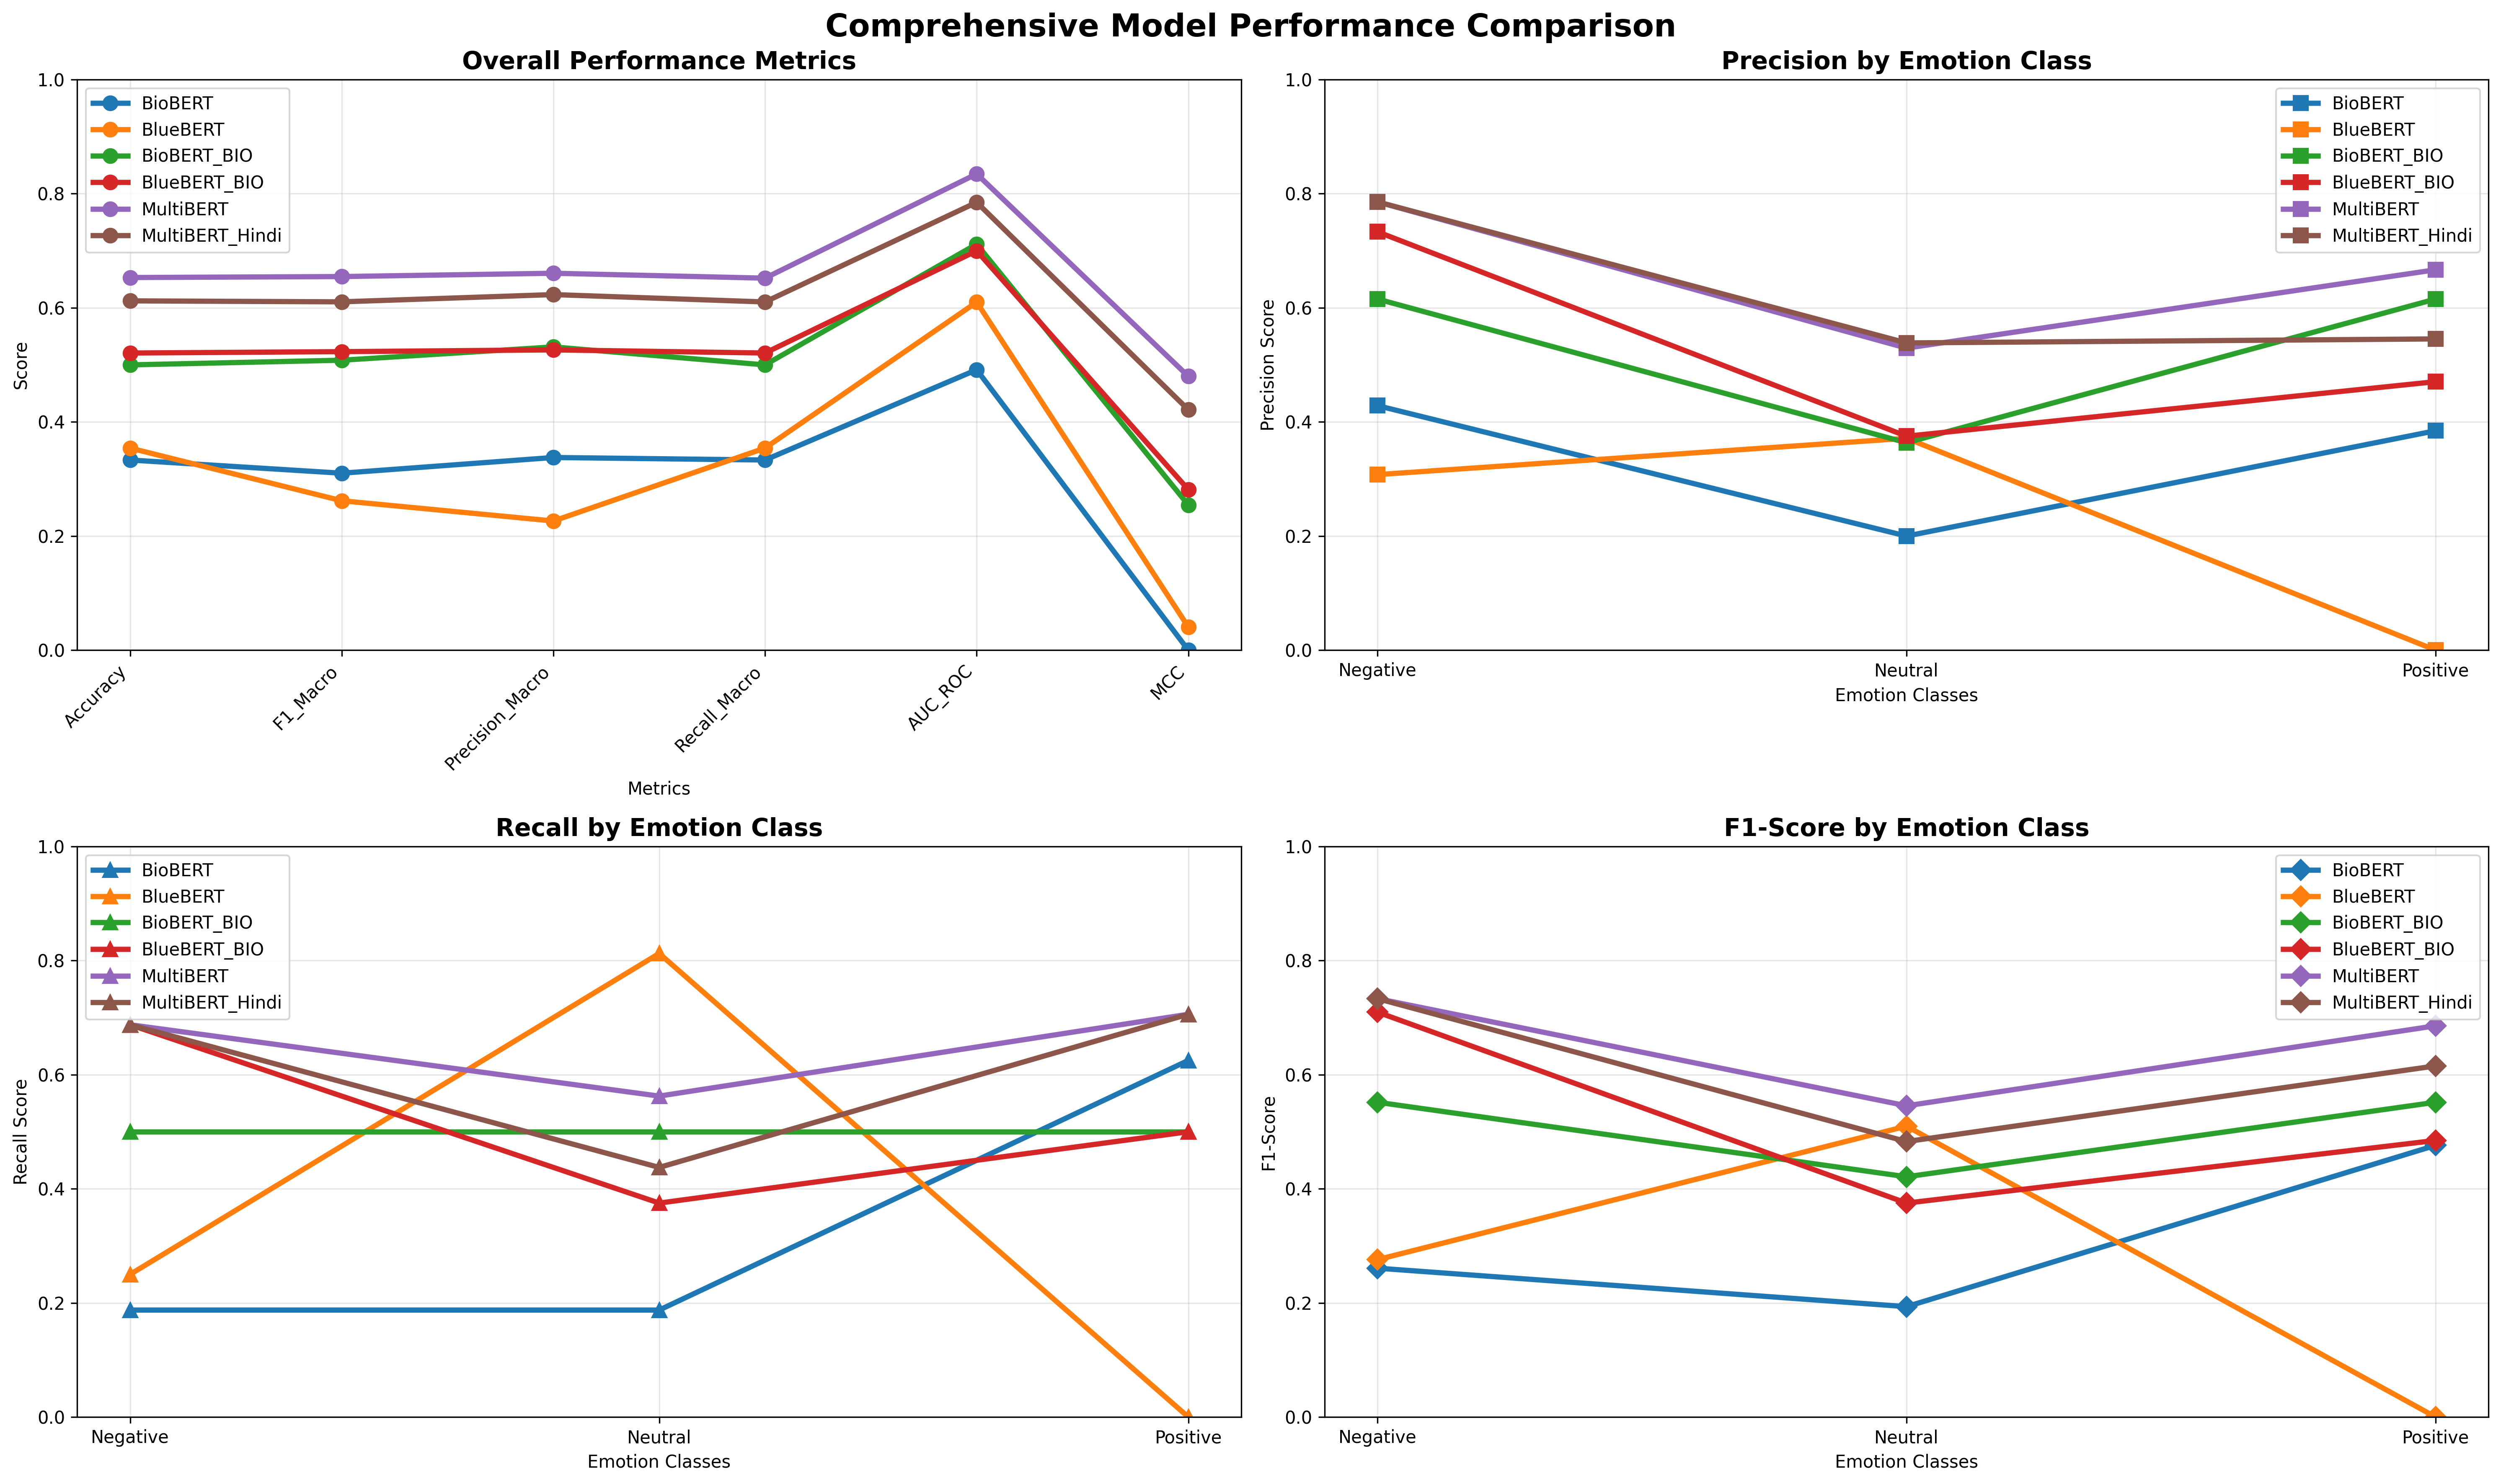

Python code for this plot:
import pandas as pd
import matplotlib.pyplot as plt
import numpy as np
import re
import os
from pathlib import Path

def load_model_results():
    """Load results from all model files"""
    results_files = {
        'BioBERT': '../models/BioBERT/results/biobert_report.txt',
        'BlueBERT': '../models/BlueBERT/results/bluebert_report.txt',
        'BioBERT_BIO': '../models/BioBERT_BIO/results/biobert_bio_report.txt',
        'BlueBERT_BIO': '../models/BlueBERT_BIO/results/bluebert_bio_report.txt',
        'MultiBERT': '../models/MultiBERT/results/multibert_report.txt',
        'MultiBERT_Hindi': '../models/MultiBERT/results/multibert_hindi_report.txt'
    }
    
    results_data = {}
    
    for model, filepath in results_files.items():
        if not os.path.exists(filepath):
            print(f"Warning: File {filepath} not found")
            continue
            
        with open(filepath, 'r') as f:
            content = f.read()
        
        # Extract overall metrics
        metrics = {}
        patterns = {
            'Accuracy': r'Accuracy:\s+([\d.]+)',
            'F1_Macro': r'F1 Score \(Macro\):\s+([\d.]+)',
            'Precision_Macro': r'Precision \(Macro\):\s+([\d.]+)',
            'Recall_Macro': r'Recall \(Macro\):\s+([\d.]+)',
            'AUC_ROC': r'AUC-ROC:\s+([\d.]+)',
            'MCC': r'MCC:\s+([\d.]+)'
        }
        
        for metric, pattern in patterns.items():
            match = re.search(pattern, content)
            metrics[metric] = float(match.group(1)) if match else 0.0
        
        # Extract emotion-wise results
        emotions = ['NEGATIVE', 'NEUTRAL', 'POSITIVE']
        for emotion in emotions:
            emotion_section = re.search(rf'{emotion}:\s*\n\s*Precision:\s*([\d.]+)\s*\n\s*Recall:\s*([\d.]+)\s*\n\s*F1-Score:\s*([\d.]+)', content)
            if emotion_section:
                metrics[f'{emotion}_Precision'] = float(emotion_section.group(1))
                metrics[f'{emotion}_Recall'] = float(emotion_section.group(2))
                metrics[f'{emotion}_F1'] = float(emotion_section.group(3))
            else:
                metrics[f'{emotion}_Precision'] = 0.0
                metrics[f'{emotion}_Recall'] = 0.0
                metrics[f'{emotion}_F1'] = 0.0
        
        results_data[model] = metrics
        print(f"✓ Loaded results for {model}")
    
    return pd.DataFrame(results_data).T

def create_comprehensive_comparison():
    """Create comprehensive model comparison visualizations"""
    df = load_model_results()
    
    # Create output directory (current directory since we're in combinedresults)
    output_dir = Path('.')
    
    # Define different metric groups
    overall_metrics = ['Accuracy', 'F1_Macro', 'Precision_Macro', 'Recall_Macro', 'AUC_ROC', 'MCC']
    precision_metrics = ['NEGATIVE_Precision', 'NEUTRAL_Precision', 'POSITIVE_Precision']
    recall_metrics = ['NEGATIVE_Recall', 'NEUTRAL_Recall', 'POSITIVE_Recall']
    f1_metrics = ['NEGATIVE_F1', 'NEUTRAL_F1', 'POSITIVE_F1']
    
    # Colors for models
    colors = ['#1f77b4', '#ff7f0e', '#2ca02c', '#d62728', '#9467bd', '#8c564b']
    
    # Create figure with subplots
    fig, axes = plt.subplots(2, 2, figsize=(20, 12))
    fig.suptitle('Comprehensive Model Performance Comparison', fontsize=18, fontweight='bold')
    
    # Plot 1: Overall Performance Metrics
    ax1 = axes[0, 0]
    x_pos = np.arange(len(overall_metrics))
    for i, model in enumerate(df.index):
        values = [df.loc[model, metric] for metric in overall_metrics]
        ax1.plot(x_pos, values, marker='o', linewidth=3, markersize=8, 
                label=model, color=colors[i % len(colors)])
    
    ax1.set_title('Overall Performance Metrics', fontweight='bold', fontsize=14)
    ax1.set_xlabel('Metrics')
    ax1.set_ylabel('Score')
    ax1.set_xticks(x_pos)
    ax1.set_xticklabels(overall_metrics, rotation=45, ha='right')
    ax1.legend()
    ax1.grid(True, alpha=0.3)
    ax1.set_ylim(0, 1)
    
    # Plot 2: Precision by Emotion
    ax2 = axes[0, 1]
    emotion_labels = ['Negative', 'Neutral', 'Positive']
    x_pos = np.arange(len(precision_metrics))
    for i, model in enumerate(df.index):
        values = [df.loc[model, metric] for metric in precision_metrics]
        ax2.plot(x_pos, values, marker='s', linewidth=3, markersize=8, 
                label=model, color=colors[i % len(colors)])
    
    ax2.set_title('Precision by Emotion Class', fontweight='bold', fontsize=14)
    ax2.set_xlabel('Emotion Classes')
    ax2.set_ylabel('Precision Score')
    ax2.set_xticks(x_pos)
    ax2.set_xticklabels(emotion_labels)
    ax2.legend()
    ax2.grid(True, alpha=0.3)
    ax2.set_ylim(0, 1)
    
    # Plot 3: Recall by Emotion
    ax3 = axes[1, 0]
    x_pos = np.arange(len(recall_metrics))
    for i, model in enumerate(df.index):
        values = [df.loc[model, metric] for metric in recall_metrics]
        ax3.plot(x_pos, values, marker='^', linewidth=3, markersize=8, 
                label=model, color=colors[i % len(colors)])
    
    ax3.set_title('Recall by Emotion Class', fontweight='bold', fontsize=14)
    ax3.set_xlabel('Emotion Classes')
    ax3.set_ylabel('Recall Score')
    ax3.set_xticks(x_pos)
    ax3.set_xticklabels(emotion_labels)
    ax3.legend()
    ax3.grid(True, alpha=0.3)
    ax3.set_ylim(0, 1)
    
    # Plot 4: F1-Score by Emotion
    ax4 = axes[1, 1]
    x_pos = np.arange(len(f1_metrics))
    for i, model in enumerate(df.index):
        values = [df.loc[model, metric] for metric in f1_metrics]
        ax4.plot(x_pos, values, marker='D', linewidth=3, markersize=8, 
                label=model, color=colors[i % len(colors)])
    
    ax4.set_title('F1-Score by Emotion Class', fontweight='bold', fontsize=14)
    ax4.set_xlabel('Emotion Classes')
    ax4.set_ylabel('F1-Score')
    ax4.set_xticks(x_pos)
    ax4.set_xticklabels(emotion_labels)
    ax4.legend()
    ax4.grid(True, alpha=0.3)
    ax4.set_ylim(0, 1)
    
    plt.tight_layout()
    output_path = output_dir / 'comprehensive_model_comparison.png'
    plt.savefig(output_path, dpi=300, bbox_inches='tight')
    plt.show()
    
    # Create summary statistics
    print("\n" + "="*80)
    print("MODEL PERFORMANCE SUMMARY")
    print("="*80)
    
    for model in df.index:
        print(f"\n{model}:")
        print(f"  Overall Accuracy: {df.loc[model, 'Accuracy']:.3f}")
        print(f"  Macro F1-Score:   {df.loc[model, 'F1_Macro']:.3f}")
        print(f"  AUC-ROC:          {df.loc[model, 'AUC_ROC']:.3f}")
        print(f"  MCC:              {df.loc[model, 'MCC']:.3f}")
        
        # Best emotion performance
        neg_f1 = df.loc[model, 'NEGATIVE_F1']
        neu_f1 = df.loc[model, 'NEUTRAL_F1']
        pos_f1 = df.loc[model, 'POSITIVE_F1']
        best_emotion = ['Negative', 'Neutral', 'Positive'][np.argmax([neg_f1, neu_f1, pos_f1])]
        print(f"  Best Emotion:     {best_emotion} (F1: {max(neg_f1, neu_f1, pos_f1):.3f})")
    
    # Overall ranking
    print(f"\n{'='*80}")
    print("OVERALL MODEL RANKING (by Accuracy)")
    print("="*80)
    ranking = df.sort_values('Accuracy', ascending=False)
    for i, (model, row) in enumerate(ranking.iterrows(), 1):
        print(f"{i}. {model:<15} - Accuracy: {row['Accuracy']:.3f}, F1: {row['F1_Macro']:.3f}, AUC: {row['AUC_ROC']:.3f}")
    
    print(f"\n✅ Files saved in 'combinedresults' folder:")
    print(f"   - comprehensive_model_comparison.png")

if __name__ == "__main__":
    create_comprehensive_comparison() 